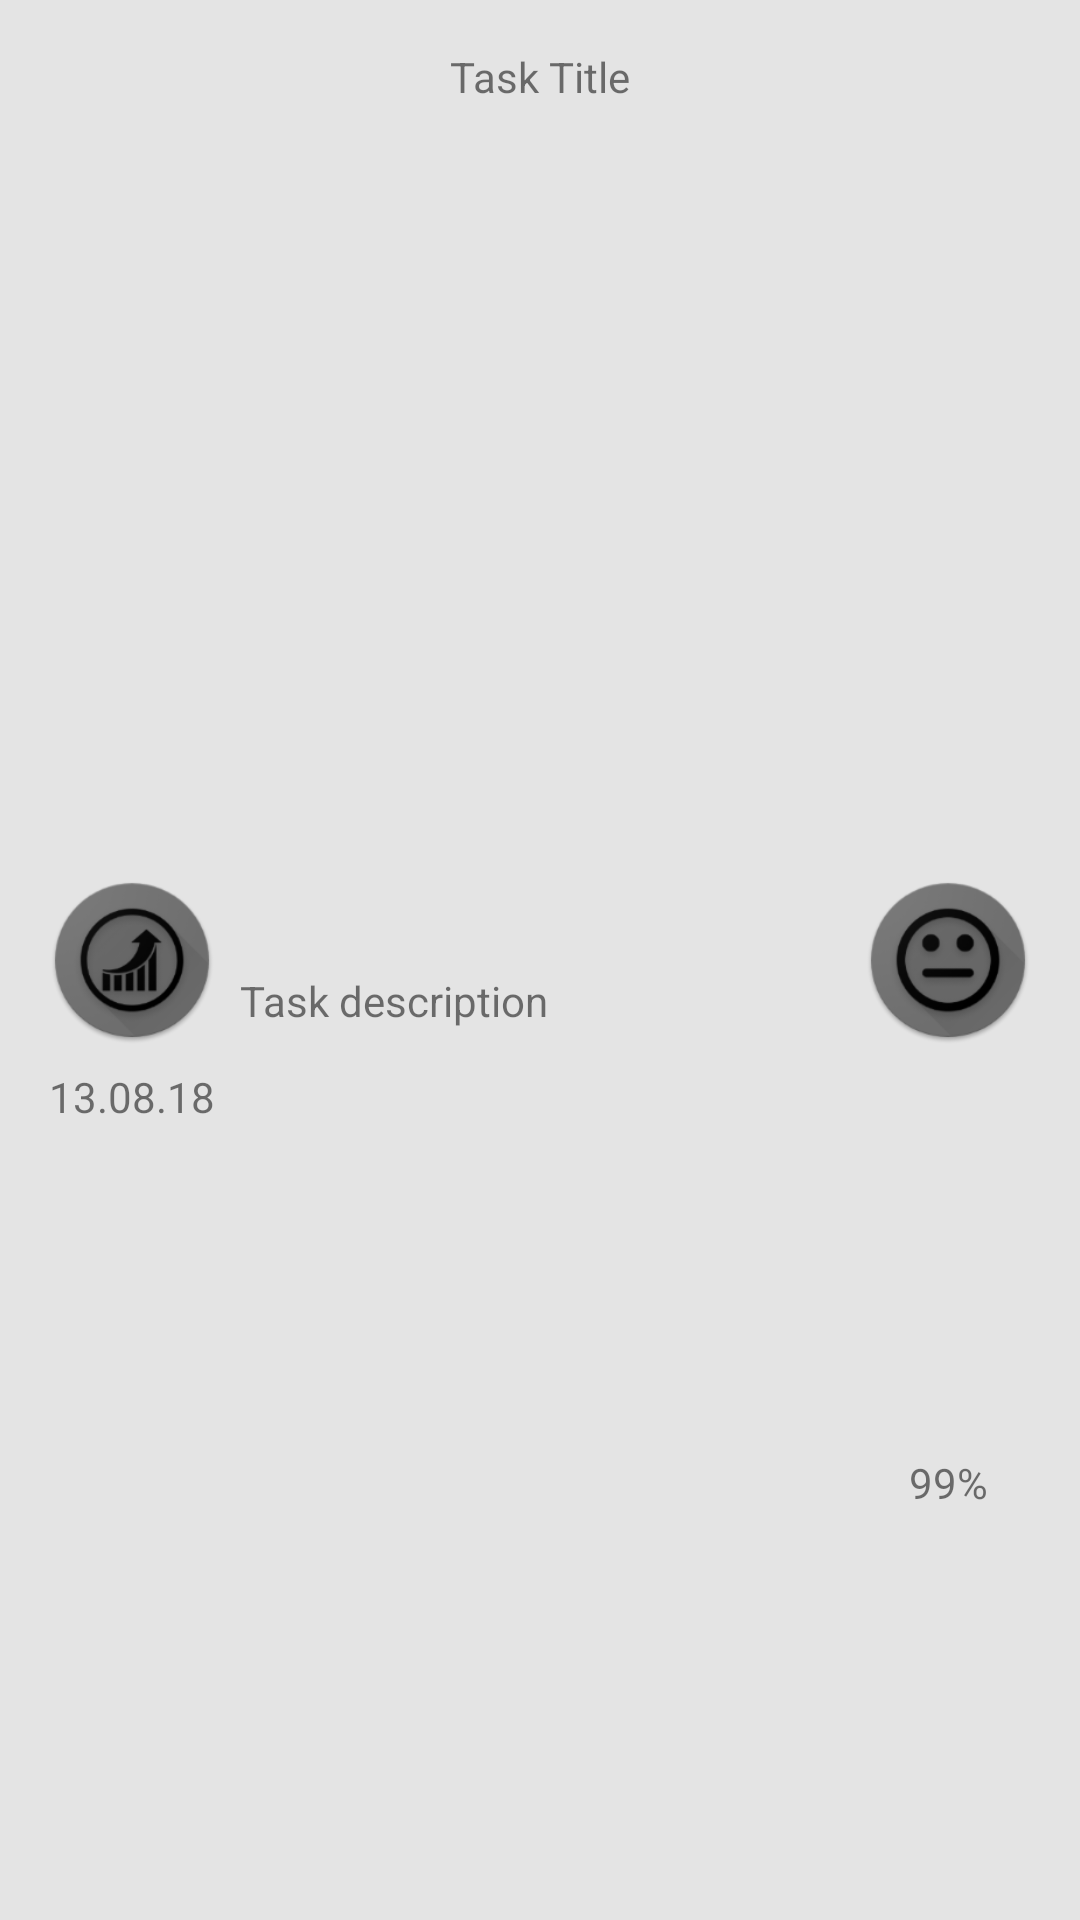

Here is an Android app screen rendered from its layout file. Give the layout XML and the strings, colors and styles it references.
<!-- AndroidManifest.xml: application theme AppTheme -->
<!-- res/layout/task_item.xml -->
<?xml version="1.0" encoding="utf-8"?>
    <android.support.constraint.ConstraintLayout
        xmlns:android="http://schemas.android.com/apk/res/android"
        xmlns:app="http://schemas.android.com/apk/res-auto"
        android:id="@+id/constraintLayout"
        android:layout_width="match_parent"
        android:layout_height="wrap_content"
        android:layout_marginEnd="8dp"
        android:layout_marginStart="8dp"
        android:layout_marginTop="8dp"
        android:background="@color/color_for_ic_menu"
        app:layout_constraintEnd_toEndOf="parent"
        app:layout_constraintHorizontal_bias="0.0"
        app:layout_constraintStart_toStartOf="parent"
        app:layout_constraintTop_toTopOf="parent">

    <TextView
        android:id="@+id/tv_item_description"
        android:layout_width="0dp"
        android:layout_height="wrap_content"
        android:layout_marginBottom="16dp"
        android:layout_marginEnd="8dp"
        android:layout_marginStart="8dp"
        android:layout_marginTop="8dp"
        android:text="@string/task_description"
        android:contentDescription="@string/description_your_task"
        app:layout_constraintBottom_toBottomOf="parent"
        app:layout_constraintEnd_toStartOf="@+id/img_emotions_on_item"
        app:layout_constraintStart_toEndOf="@+id/btn_done_in_item"
        app:layout_constraintTop_toBottomOf="@+id/tv_title_in_item" />

        <Button
            android:id="@+id/btn_done_in_item"
            android:layout_width="56dp"
            android:layout_height="56dp"
            android:layout_marginBottom="8dp"
            android:layout_marginStart="16dp"
            android:layout_marginTop="8dp"
            android:contentDescription="@string/done"
            android:background="@drawable/circular_check_box_button_selector"
            app:layout_constraintBottom_toBottomOf="parent"
            app:layout_constraintStart_toStartOf="parent"
            app:layout_constraintTop_toTopOf="parent" />

        <ImageView
            android:id="@+id/img_emotions_on_item"
            android:layout_width="56dp"
            android:layout_height="56dp"
            android:layout_marginBottom="8dp"
            android:layout_marginEnd="16dp"
            android:background="@drawable/circular_face_meh_button_unselected"
            android:layout_marginTop="8dp"
            android:contentDescription="@string/emotions"
            app:layout_constraintBottom_toBottomOf="parent"
            app:layout_constraintEnd_toEndOf="parent"
            app:layout_constraintTop_toTopOf="parent" />

    <TextView
        android:id="@+id/tv_title_in_item"
        android:layout_width="wrap_content"
        android:layout_height="wrap_content"
        android:layout_marginEnd="8dp"
        android:layout_marginStart="8dp"
        android:layout_marginTop="16dp"
        android:text="@string/task_title"
        android:contentDescription="@string/title_of_your_task"
        app:layout_constraintEnd_toStartOf="@+id/img_emotions_on_item"
        app:layout_constraintStart_toEndOf="@+id/btn_done_in_item"
        app:layout_constraintTop_toTopOf="parent" />

    <TextView
        android:id="@+id/tv_date_in_item"
        android:layout_width="wrap_content"
        android:layout_height="wrap_content"
        android:layout_marginTop="8dp"
        android:text="@string/_13_08_18"
        android:contentDescription="@string/date"
        app:layout_constraintEnd_toEndOf="@+id/btn_done_in_item"
        app:layout_constraintStart_toStartOf="@+id/btn_done_in_item"
        app:layout_constraintTop_toBottomOf="@+id/btn_done_in_item" />

    <TextView
        android:id="@+id/tv_completion_in_item"
        android:layout_width="wrap_content"
        android:layout_height="wrap_content"
        android:layout_marginBottom="8dp"
        android:layout_marginEnd="8dp"
        android:layout_marginStart="8dp"
        android:layout_marginTop="8dp"
        android:text="@string/_99"
        android:contentDescription="@string/completeness"
        app:layout_constraintBottom_toBottomOf="parent"
        app:layout_constraintEnd_toEndOf="@+id/img_emotions_on_item"
        app:layout_constraintStart_toStartOf="@+id/img_emotions_on_item"
        app:layout_constraintTop_toBottomOf="@+id/img_emotions_on_item" />

    </android.support.constraint.ConstraintLayout>
<!-- resources referenced by this layout -->
<resources>
  <color name="color_for_ic_menu">#e4e4e4</color>
  <!-- drawable circular_check_box_button_selector (drawable) -->
  <?xml version="1.0" encoding="utf-8"?>
  <selector xmlns:android="http://schemas.android.com/apk/res/android">
      
      <item android:drawable="@drawable/circular_check_box_button_selected"
          android:state_selected="true"
          android:state_pressed="false" />
      
      <item android:drawable="@drawable/circular_check_box_button_unselected" />
  </selector>
  <!-- drawable circular_face_meh_button_unselected: png bitmap (drawable-hdpi, 5670 bytes) -->
  <string name="_13_08_18">13.08.18</string>
  <string name="_99">99%</string>
  <string name="completeness">completeness</string>
  <string name="date">date</string>
  <string name="description_your_task">description your task</string>
  <string name="done">done</string>
  <string name="emotions">emotions</string>
  <string name="task_description">Task description</string>
  <string name="task_title">Task Title</string>
  <string name="title_of_your_task">title of your task</string>
  <style name="AppTheme" parent="Theme.AppCompat.Light.DarkActionBar">
          
          <item name="colorPrimary">@color/colorPrimary</item>
          <item name="colorPrimaryDark">@color/colorPrimaryDark</item>
          <item name="colorAccent">@color/colorAccent</item>
      </style>
  <!-- drawable circular_check_box_button_selected (drawable) -->
  <?xml version="1.0" encoding="utf-8"?>
  <shape xmlns:android="http://schemas.android.com/apk/res/android"
      android:shape="oval" >
  
      <solid android:color="@color/green_tone_button" />
  
      <stroke
          android:width="5dp"
          android:color="#AAA" />
  
  </shape>
  <!-- drawable circular_check_box_button_unselected: png bitmap (drawable-hdpi, 5830 bytes) -->
  <color name="colorPrimary">#ffd93e</color>
  <color name="colorPrimaryDark">#facb09</color>
  <color name="colorAccent">#FF4081</color>
  <color name="green_tone_button">#0cd72b</color>
</resources>
